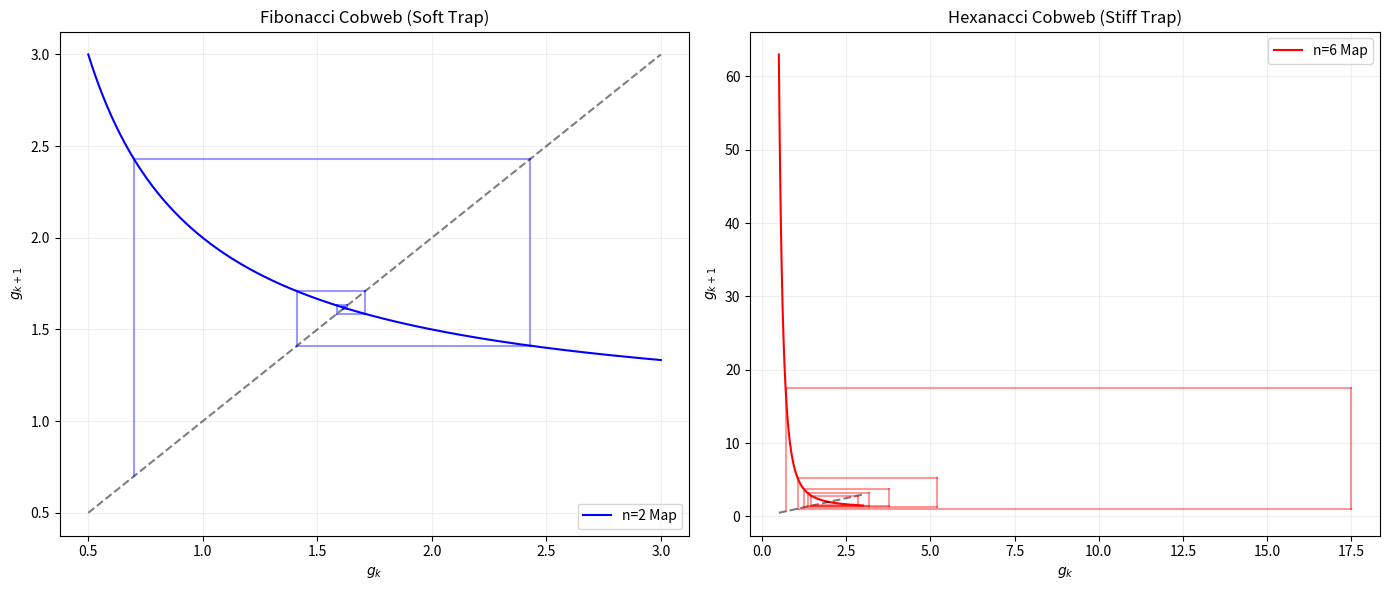

Reproduce this figure in Python. (Note: this script raises an exception after producing the figure.)
#!/usr/bin/env python3
"""
ESQET v206 — Cobweb Analysis of n-step Attractors
Visualizing the 'Trapping Velocity' of the vacuum.
"""
import numpy as np
import matplotlib.pyplot as plt

def f(g, n):
    # The map: g_{k+1} = 1 + 1/g + ... + 1/g^{n-1}
    return 1.0 + sum(1.0 / (g**m) for m in range(1, n))

def plot_cobweb(n, g0, steps, ax, color):
    g = np.linspace(0.5, 3.0, 500)
    ax.plot(g, [f(x, n) for x in g], color=color, label=f'n={n} Map')
    ax.plot(g, g, 'k--', alpha=0.5) # Identity line
    
    curr_g = g0
    for _ in range(steps):
        next_g = f(curr_g, n)
        # Vertical line to map
        ax.plot([curr_g, curr_g], [curr_g, next_g], color=color, alpha=0.4)
        # Horizontal line to identity
        ax.plot([curr_g, next_g], [next_g, next_g], color=color, alpha=0.4)
        curr_g = next_g

fig, (ax1, ax2) = plt.subplots(1, 2, figsize=(14, 6))

plot_cobweb(2, 0.7, 10, ax1, 'blue')
ax1.set_title("Fibonacci Cobweb (Soft Trap)")

plot_cobweb(6, 0.7, 10, ax2, 'red')
ax2.set_title("Hexanacci Cobweb (Stiff Trap)")

for ax in [ax1, ax2]:
    ax.set_xlabel("$g_k$")
    ax.set_ylabel("$g_{k+1}$")
    ax.legend()
    ax.grid(True, alpha=0.2)

plt.tight_layout()
plt.savefig('simulations/cobweb_stiffness.png')
print("="*60)
print("ESQET v206: COBWEB STIFFNESS ANALYSIS COMPLETE")
print("="*60)
print("Visual confirmation of 'Stiffness':")
print("Note how n=6 reaches the attractor much faster than n=2.")
print("="*60)
